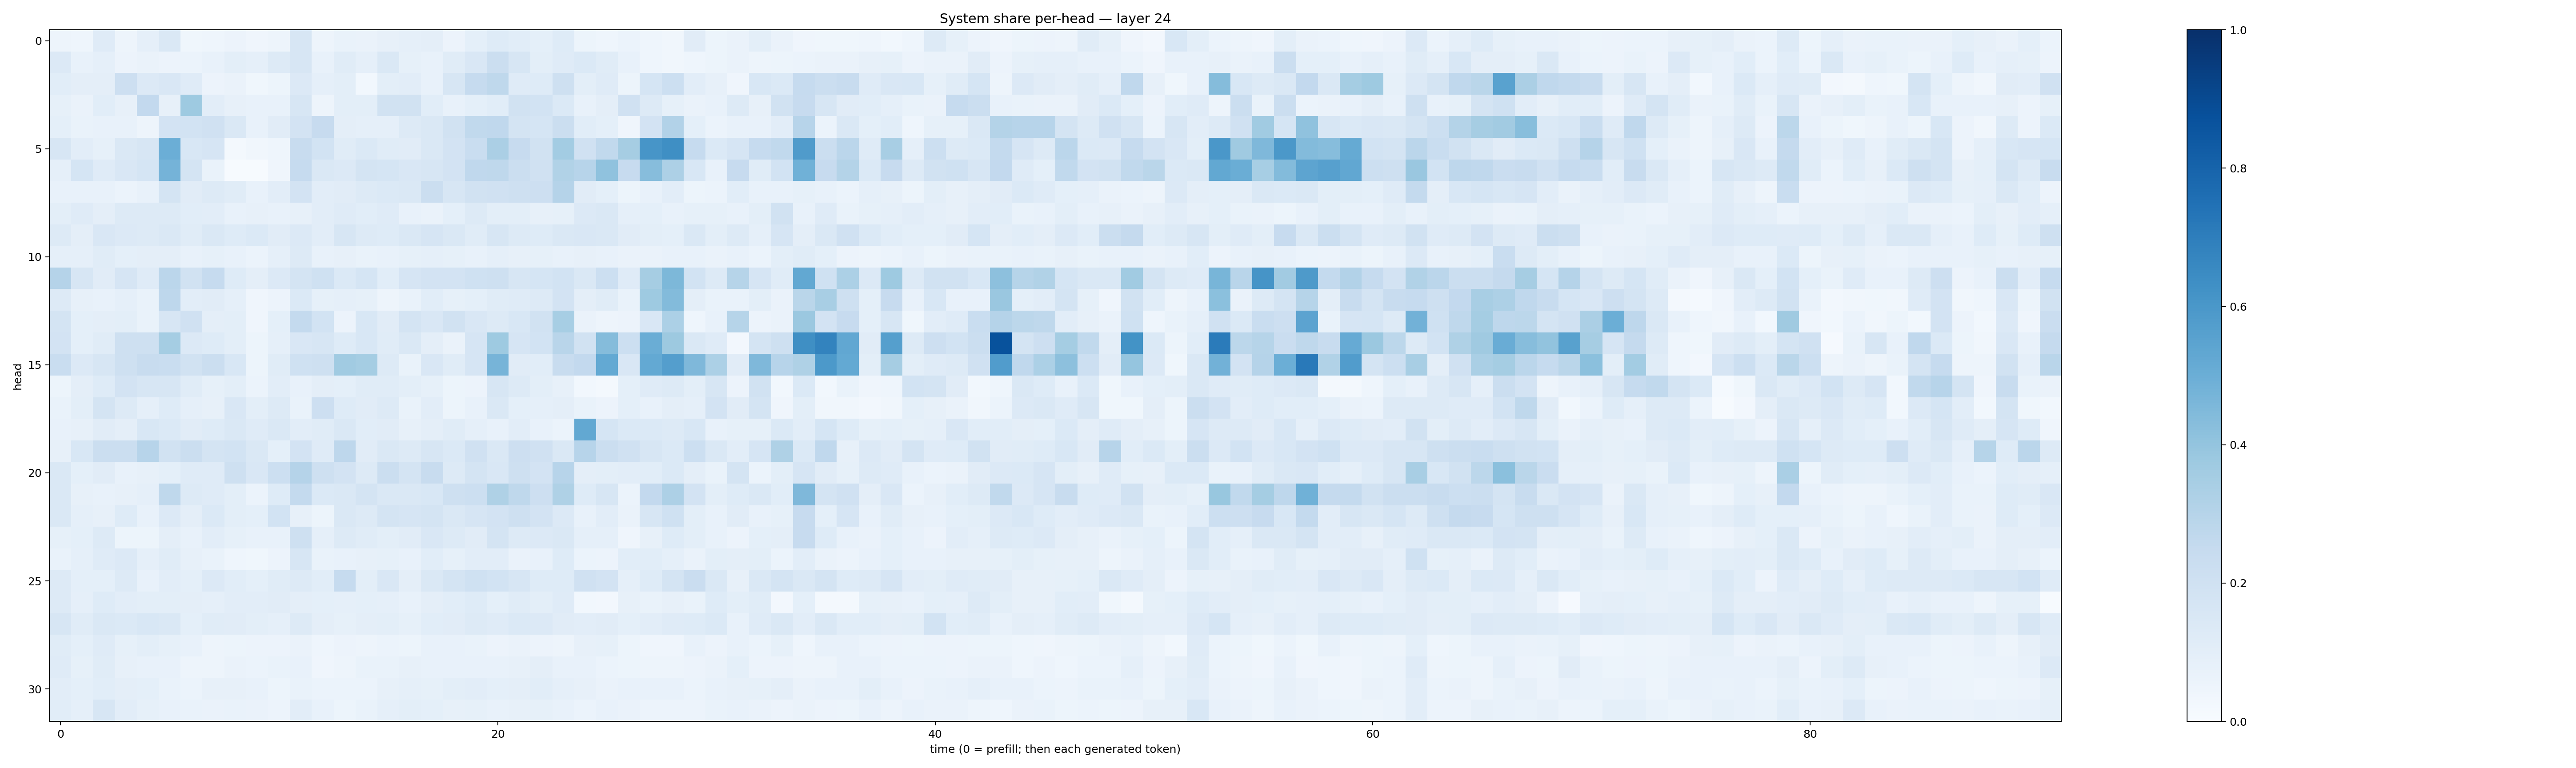

Values plotted in this chart, from the file beside it:
0.049675405, 0.04329241, 0.118252076, 0.048180513, 0.08671053, 0.14164065, 0.038271464, 0.04507677, 0.058085606, 0.041993324, 0.048850566, 0.15693057, 0.05029019, 0.070255004, 0.06561982, 0.07974639, 0.089323424, 0.095612526, 0.05600525, 0.09367225, 0.12229111, 0.105753385, 0.09007114, 0.12440436
0.1348, 0.0705, 0.08961, 0.05724, 0.06358, 0.05524, 0.06242, 0.07731, 0.09989, 0.08948, 0.128, 0.1622, 0.0707, 0.1163, 0.08668, 0.142, 0.08447, 0.07573, 0.1165, 0.1504, 0.2235, 0.1598, 0.09793, 0.1202
0.1075, 0.09526, 0.09584, 0.2131, 0.1365, 0.1487, 0.1186, 0.05745, 0.06616, 0.03701, 0.05099, 0.1336, 0.08878, 0.1001, 0.03014, 0.09847, 0.1017, 0.07305, 0.1605, 0.2483, 0.2719, 0.1178, 0.1224, 0.2091
0.0832, 0.06449, 0.1068, 0.07915, 0.2597, 0.08172, 0.3734, 0.1049, 0.07829, 0.07481, 0.07796, 0.1571, 0.04992, 0.09808, 0.1012, 0.1899, 0.1879, 0.1093, 0.07361, 0.09109, 0.1071, 0.1888, 0.1847, 0.1369
0.09222, 0.06907, 0.07599, 0.07324, 0.04842, 0.1824, 0.1869, 0.1991, 0.1435, 0.07386, 0.1118, 0.1809, 0.2429, 0.09595, 0.08921, 0.0885, 0.1275, 0.1432, 0.1889, 0.262, 0.2681, 0.1792, 0.1693, 0.2215
0.1618, 0.1045, 0.08348, 0.1436, 0.1631, 0.4973, 0.1557, 0.1675, 0.01662, 0.03449, 0.04491, 0.2363, 0.1868, 0.1155, 0.1386, 0.115, 0.1117, 0.1428, 0.1831, 0.2308, 0.3335, 0.2441, 0.1946, 0.3564
0.08614, 0.1707, 0.1204, 0.1493, 0.1686, 0.4761, 0.1721, 0.06738, 0.005802, 0.006377, 0.04065, 0.2472, 0.1459, 0.1336, 0.1759, 0.1699, 0.1494, 0.1635, 0.1828, 0.2665, 0.2714, 0.2224, 0.1967, 0.3136
0.0759, 0.0718, 0.07248, 0.05871, 0.07643, 0.1794, 0.1121, 0.1285, 0.1169, 0.07779, 0.1042, 0.1826, 0.1039, 0.1095, 0.132, 0.1375, 0.1454, 0.2223, 0.1633, 0.1935, 0.1967, 0.2048, 0.2129, 0.3043
0.09992, 0.1181, 0.09561, 0.1301, 0.126, 0.1313, 0.1061, 0.1027, 0.07333, 0.08177, 0.07235, 0.08004, 0.1044, 0.1179, 0.1093, 0.119, 0.07679, 0.06282, 0.09302, 0.1256, 0.09872, 0.1002, 0.08119, 0.0847
0.1302, 0.09721, 0.1501, 0.1337, 0.1303, 0.142, 0.1161, 0.141, 0.1219, 0.1369, 0.1107, 0.135, 0.1045, 0.1588, 0.1258, 0.1245, 0.1411, 0.1651, 0.1467, 0.1151, 0.1596, 0.129, 0.1226, 0.1459
0.08655, 0.08699, 0.1135, 0.08991, 0.09415, 0.09564, 0.07672, 0.08493, 0.07694, 0.06175, 0.08975, 0.1254, 0.07372, 0.07988, 0.06661, 0.07156, 0.08324, 0.08979, 0.08352, 0.07503, 0.08703, 0.07826, 0.08519, 0.07296
0.3035, 0.1583, 0.1132, 0.1673, 0.1185, 0.2842, 0.1884, 0.2499, 0.1215, 0.0976, 0.1353, 0.1732, 0.2016, 0.1396, 0.1706, 0.1084, 0.1643, 0.1826, 0.1829, 0.2018, 0.2106, 0.1614, 0.1714, 0.1861
0.1266, 0.07918, 0.0718, 0.08628, 0.06793, 0.2738, 0.1024, 0.1124, 0.08694, 0.04235, 0.05505, 0.1398, 0.08264, 0.08672, 0.08511, 0.04985, 0.06994, 0.1084, 0.08305, 0.09322, 0.1133, 0.1208, 0.1318, 0.1831
0.1752, 0.09294, 0.09713, 0.0994, 0.06809, 0.1627, 0.198, 0.09391, 0.1003, 0.03974, 0.0932, 0.255, 0.184, 0.05781, 0.1537, 0.1127, 0.176, 0.1506, 0.1892, 0.1519, 0.1258, 0.1558, 0.1913, 0.3476
0.1813, 0.093, 0.1161, 0.2063, 0.2088, 0.3526, 0.1357, 0.1226, 0.09924, 0.05322, 0.08846, 0.1516, 0.1568, 0.1211, 0.154, 0.1158, 0.1455, 0.09697, 0.06636, 0.1663, 0.3739, 0.166, 0.186, 0.2925
0.232, 0.1341, 0.1623, 0.2072, 0.2375, 0.2322, 0.1913, 0.2233, 0.1534, 0.05127, 0.1147, 0.203, 0.2099, 0.3659, 0.3517, 0.1284, 0.06958, 0.1493, 0.1168, 0.1676, 0.469, 0.1123, 0.1083, 0.2357
0.05277, 0.09446, 0.1219, 0.1819, 0.1619, 0.1611, 0.1138, 0.08515, 0.09984, 0.05973, 0.1018, 0.07733, 0.0955, 0.09116, 0.1157, 0.1168, 0.1011, 0.08276, 0.05213, 0.0559, 0.1565, 0.1315, 0.09878, 0.08094
0.06758, 0.1005, 0.1771, 0.1273, 0.08643, 0.123, 0.08731, 0.08045, 0.151, 0.1006, 0.1315, 0.06717, 0.2115, 0.1238, 0.1131, 0.1311, 0.06864, 0.1038, 0.05452, 0.07399, 0.1435, 0.09208, 0.08676, 0.09392
0.0767, 0.08034, 0.1118, 0.09748, 0.1552, 0.1388, 0.1118, 0.1234, 0.1482, 0.1191, 0.142, 0.1024, 0.1136, 0.1447, 0.1059, 0.111, 0.07995, 0.09639, 0.1168, 0.08877, 0.07154, 0.1022, 0.07586, 0.05917
0.07948, 0.1532, 0.2188, 0.2205, 0.2965, 0.1935, 0.2255, 0.1733, 0.1849, 0.1479, 0.09049, 0.1802, 0.1184, 0.2771, 0.1122, 0.1446, 0.1323, 0.1573, 0.1372, 0.1957, 0.1479, 0.2132, 0.1979, 0.1443
0.1441, 0.09043, 0.1116, 0.07502, 0.08096, 0.09374, 0.1182, 0.1203, 0.2066, 0.149, 0.2155, 0.3037, 0.2074, 0.1828, 0.1296, 0.2201, 0.175, 0.2374, 0.1279, 0.1723, 0.1501, 0.2102, 0.1825, 0.2934
0.1416, 0.08185, 0.07341, 0.07883, 0.08608, 0.2722, 0.1324, 0.1208, 0.09889, 0.05984, 0.125, 0.2576, 0.1389, 0.148, 0.1791, 0.1474, 0.1463, 0.1554, 0.2098, 0.215, 0.322, 0.2702, 0.2134, 0.3205
0.1481, 0.08832, 0.07868, 0.1231, 0.07269, 0.1329, 0.09647, 0.1376, 0.1003, 0.09023, 0.1847, 0.08021, 0.05349, 0.1424, 0.1289, 0.1719, 0.1663, 0.1736, 0.1426, 0.1666, 0.1798, 0.2081, 0.1813, 0.1363
0.08441, 0.09243, 0.1316, 0.05253, 0.05186, 0.09724, 0.07809, 0.1053, 0.08416, 0.07458, 0.07553, 0.2099, 0.08819, 0.1269, 0.1167, 0.1013, 0.1116, 0.151, 0.1255, 0.1099, 0.1733, 0.1265, 0.1333, 0.1467
0.06813, 0.08884, 0.1207, 0.1353, 0.08753, 0.1158, 0.07997, 0.06847, 0.04632, 0.03825, 0.0575, 0.162, 0.06727, 0.07725, 0.07851, 0.08245, 0.07253, 0.1091, 0.08304, 0.1041, 0.1027, 0.06515, 0.07061, 0.1233
0.1264, 0.09236, 0.09244, 0.1268, 0.07715, 0.1026, 0.09311, 0.1346, 0.107, 0.09327, 0.1171, 0.127, 0.1083, 0.2484, 0.09911, 0.1494, 0.09727, 0.1433, 0.1786, 0.2028, 0.1854, 0.1635, 0.1248, 0.1235
0.1284, 0.08831, 0.1245, 0.1018, 0.09778, 0.09786, 0.09439, 0.08831, 0.1045, 0.1033, 0.1122, 0.09399, 0.09358, 0.08726, 0.09198, 0.08801, 0.07396, 0.0939, 0.1064, 0.1238, 0.09279, 0.1138, 0.1014, 0.1182
0.1573, 0.1141, 0.1436, 0.1367, 0.1524, 0.1472, 0.09194, 0.1165, 0.1098, 0.09835, 0.0893, 0.1259, 0.09378, 0.08257, 0.09472, 0.09979, 0.08404, 0.1092, 0.1095, 0.1292, 0.1173, 0.1382, 0.1353, 0.1099
0.1166, 0.09104, 0.1198, 0.08539, 0.09812, 0.08564, 0.07172, 0.04837, 0.05104, 0.0549, 0.05659, 0.06268, 0.04303, 0.05709, 0.04893, 0.06107, 0.05404, 0.07788, 0.07704, 0.06796, 0.05849, 0.06631, 0.05486, 0.05058
0.1176, 0.0831, 0.1154, 0.07835, 0.07342, 0.07564, 0.05011, 0.04932, 0.06398, 0.06165, 0.06804, 0.07222, 0.04231, 0.04865, 0.06991, 0.06869, 0.07911, 0.07134, 0.07496, 0.07182, 0.07074, 0.07844, 0.09522, 0.07177
0.105, 0.09017, 0.1067, 0.09515, 0.09368, 0.06797, 0.06007, 0.07897, 0.08013, 0.07078, 0.05267, 0.06837, 0.06171, 0.05982, 0.06219, 0.08122, 0.08651, 0.08546, 0.1003, 0.1038, 0.09108, 0.09472, 0.1073, 0.08734
0.1067, 0.08749, 0.1591, 0.1026, 0.08332, 0.07307, 0.06903, 0.06256, 0.06689, 0.06322, 0.05623, 0.1049, 0.07538, 0.05173, 0.06757, 0.0876, 0.1015, 0.09249, 0.08176, 0.08576, 0.07225, 0.0799, 0.08292, 0.07341
